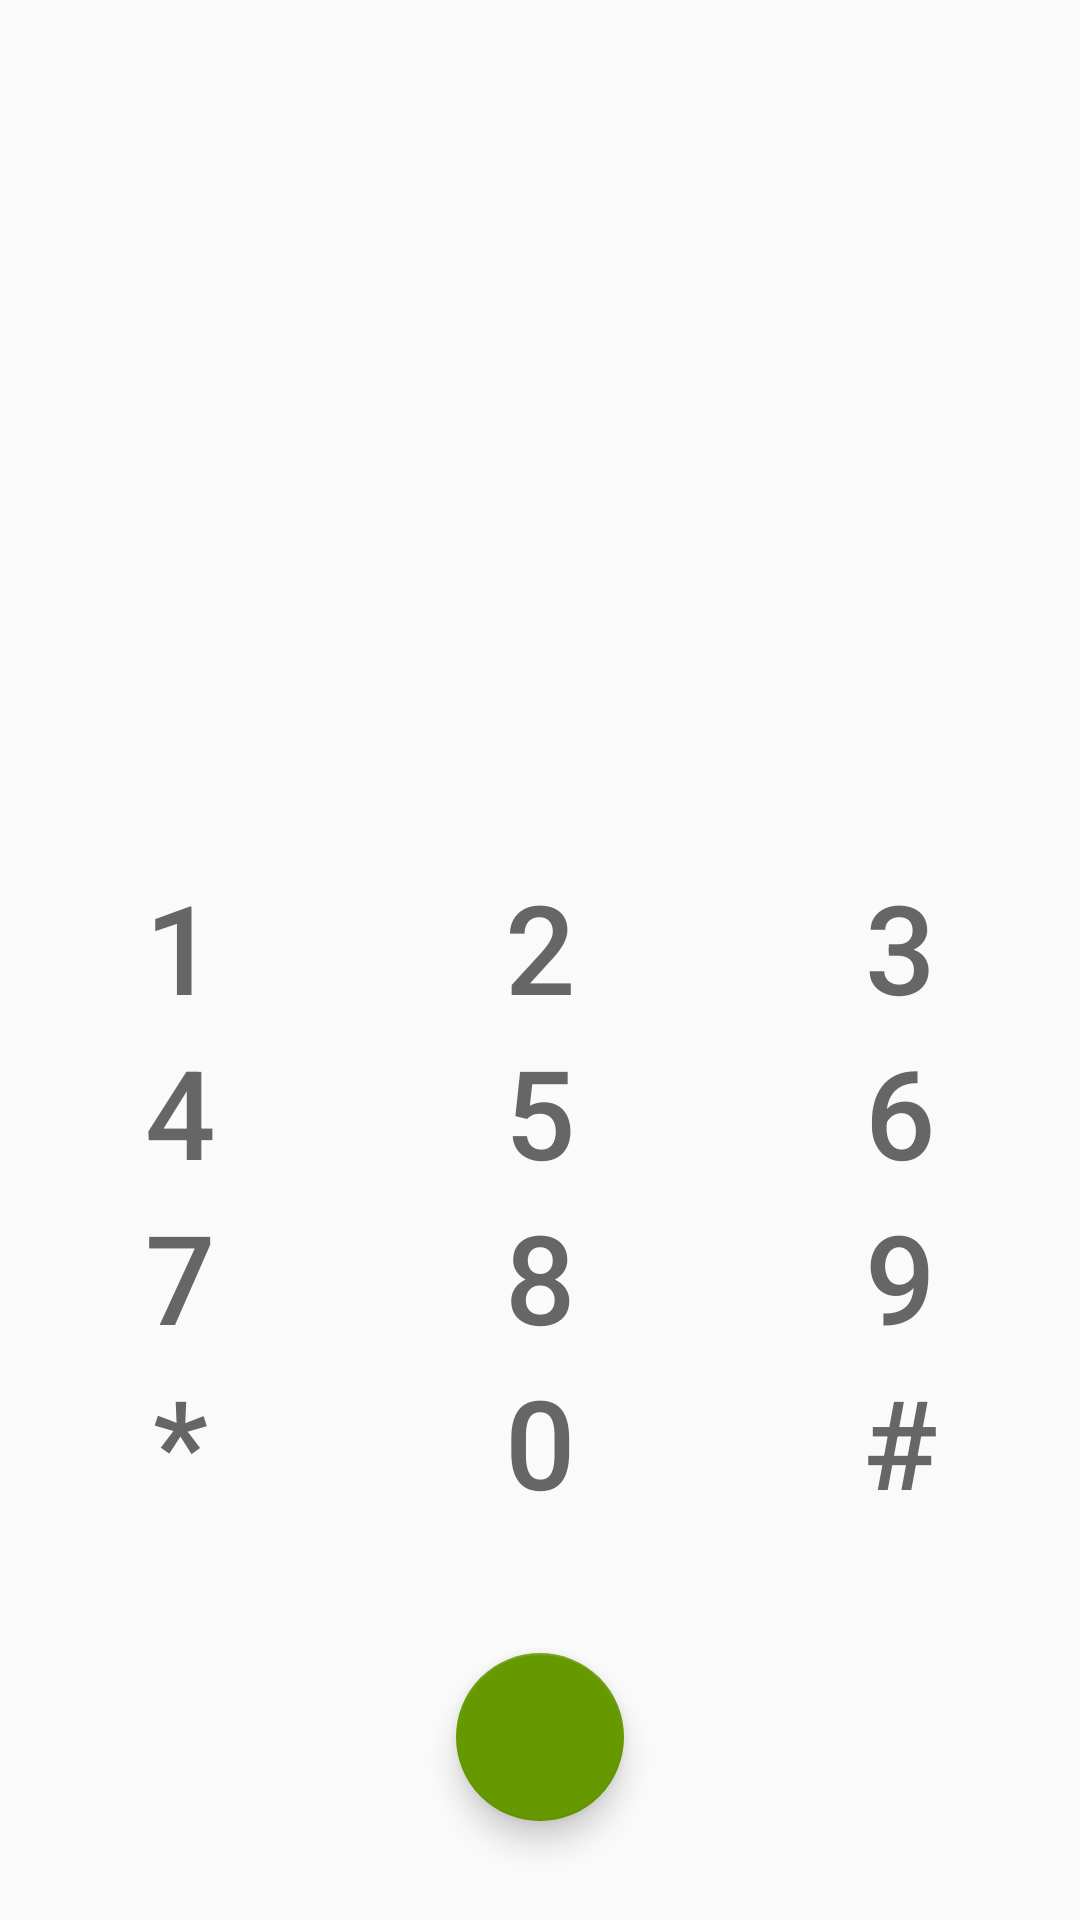

Layout XML and referenced resources for this Android screen:
<!-- AndroidManifest.xml: application theme AppTheme -->
<!-- res/layout/dial_activity.xml -->
<?xml version="1.0" encoding="utf-8"?>
<LinearLayout xmlns:android="http://schemas.android.com/apk/res/android"
    xmlns:tool="http://schemas.android.com/tools"
    xmlns:app="http://schemas.android.com/apk/res-auto"
    android:orientation="vertical"
    android:layout_width="match_parent"
    android:layout_gravity="center"
    android:gravity="bottom"
    android:layout_height="match_parent">

<LinearLayout
    android:gravity="bottom"
    android:orientation="vertical"
    android:layout_width="match_parent"
    android:layout_weight="1"
    android:layout_height="0dp">
<LinearLayout
    android:orientation="horizontal"
    android:layout_width="match_parent"
    android:layout_height="wrap_content">
    <TextView
        android:paddingLeft="48dp"
        android:gravity="center"
        android:id="@+id/number_view"
        android:textSize="17pt"
        android:layout_width="0dp"
        android:layout_weight="1"
        android:layout_height="wrap_content"
        tool:text="1234567890"/>
    <ImageButton
        android:id="@+id/backspace"
        android:src="@drawable/ic_backspace_selector"
        android:background="@android:color/transparent"
        android:layout_width="48dp"
        android:layout_height="48dp" />
</LinearLayout>
</LinearLayout>
<LinearLayout
    android:layout_marginBottom="10dp"
    android:gravity="bottom"
    android:layout_width="match_parent"
    android:layout_weight="2"
    android:layout_height="0dp"
    android:orientation="vertical">
    <LinearLayout
        android:orientation="horizontal"
        android:layout_width="match_parent"
        android:layout_height="wrap_content">
        <Button
            style="@style/number_button"
            android:text="@string/one"/>
        <Button
            android:text="@string/two"
            style="@style/number_button"/>
        <Button
            android:text="@string/three"
            style="@style/number_button"/>
    </LinearLayout>
    <LinearLayout
        android:background="@android:color/transparent"
        android:orientation="horizontal"
        android:layout_width="match_parent"
        android:layout_height="wrap_content">
        <Button
            android:text="@string/four"
            style="@style/number_button"/>
        <Button
            android:text="@string/five"
            style="@style/number_button"/>
        <Button
            android:text="@string/six"
            style="@style/number_button"/>
    </LinearLayout>
    <LinearLayout
        android:orientation="horizontal"
        android:layout_width="match_parent"
        android:layout_height="wrap_content">
        <Button
            android:text="@string/seven"
            style="@style/number_button"/>
        <Button
            android:text="@string/eight"
            style="@style/number_button"/>
        <Button
            android:text="@string/nine"
            style="@style/number_button"/>
    </LinearLayout>
    <LinearLayout
        android:orientation="horizontal"
        android:layout_width="match_parent"
        android:layout_height="wrap_content">
        <Button
            android:text="@string/x"
            style="@style/number_button"/>
        <Button
            android:text="@string/zero"
            style="@style/number_button"/>
        <Button
            android:text="@string/h"
            style="@style/number_button"/>
    </LinearLayout>
</LinearLayout>

    <android.support.design.widget.FloatingActionButton
        android:id="@+id/call_button"
        android:layout_width="wrap_content"
        android:layout_height="wrap_content"
        android:layout_gravity="bottom|center"
        android:layout_margin="@dimen/fab_margin"
        app:fabSize="normal"
        android:tint="@android:color/white"
        app:backgroundTint="@android:color/holo_green_dark"
        app:srcCompat="@drawable/ic_call" />
</LinearLayout>
<!-- resources referenced by this layout -->
<resources>
  <dimen name="fab_margin">16pt</dimen>
  <!-- drawable ic_backspace_selector (drawable) -->
  <?xml version="1.0" encoding="utf-8"?>
  <selector xmlns:android="http://schemas.android.com/apk/res/android">
      <item android:state_pressed="false" android:drawable="@drawable/ic_backspace_light"/>
      <item android:state_pressed="true" android:drawable="@drawable/ic_backspace_dark"/>
  </selector>
  <string name="eight">8</string>
  <string name="five">5</string>
  <string name="four">4</string>
  <string name="h">#</string>
  <string name="nine">9</string>
  <string name="one">1</string>
  <string name="seven">7</string>
  <string name="six">6</string>
  <string name="three">3</string>
  <string name="two">2</string>
  <string name="x">*</string>
  <string name="zero">0</string>
  <style name="number_button">
          <item name="android:onClick">onNumberClick</item>
          <item name="android:textColor">@color/numbers_buttons</item>
          <item name="android:background">?attr/selectableItemBackground</item>
          <item name="android:textSize">@dimen/numbers_buttons</item>
          <item name="android:layout_weight">1</item>
          <item name="android:layout_width">0dp</item>
          <item name="android:layout_height">wrap_content</item>
      </style>
  <style name="AppTheme" parent="Theme.AppCompat.Light.DarkActionBar">
          
          <item name="colorPrimary">@color/primaryColor</item>
          <item name="colorPrimaryDark">@color/primaryDarkColor</item>
          <item name="colorAccent">@color/primaryColor</item>
      </style>
  <!-- drawable ic_backspace_light (drawable) -->
  <?xml version="1.0" encoding="utf-8"?>
  <bitmap  android:src="@drawable/ic_backspace" android:tint="@color/primaryColor"
      xmlns:android="http://schemas.android.com/apk/res/android"/>
  <!-- drawable ic_backspace_dark (drawable) -->
  <?xml version="1.0" encoding="utf-8"?>
  <bitmap  android:src="@drawable/ic_backspace" android:tint="@color/primaryDarkColor"
      xmlns:android="http://schemas.android.com/apk/res/android"/>
  <color name="numbers_buttons">#666</color>
  <dimen name="numbers_buttons">20pt</dimen>
  <color name="primaryColor">#ff4081</color>
  <color name="primaryDarkColor">#c60055</color>
</resources>
